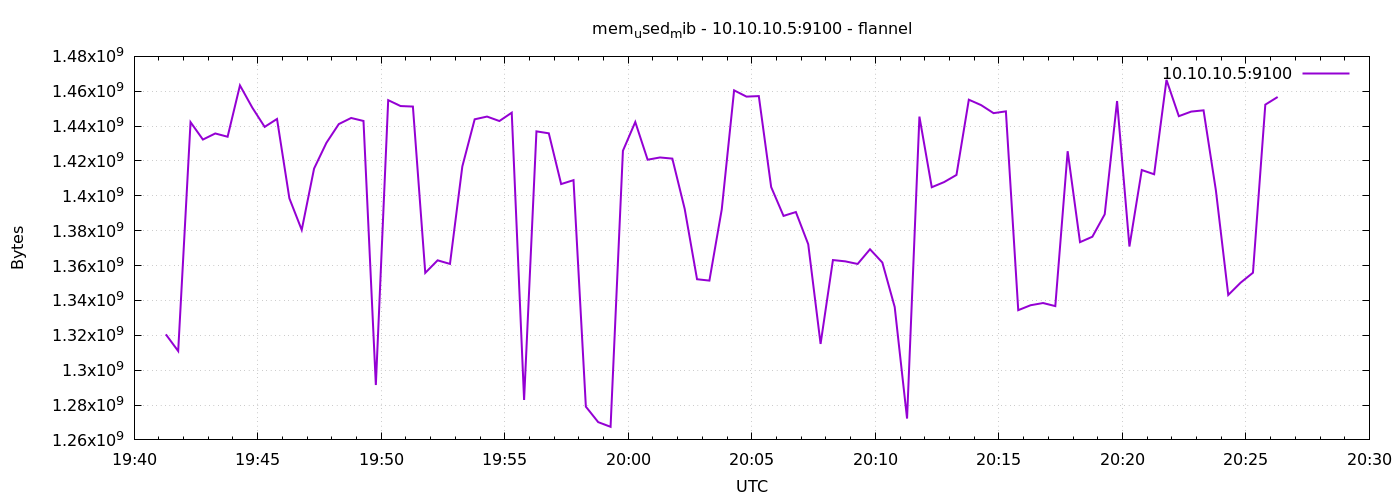

The table this chart was drawn from, first rows:
1791402077	1320542208
1791402107	1310949376
1791402137	1442275328
1791402167	1432285184
1791402197	1435779072
1791402227	1433903104
1791402257	1463353344
1791402287	1450590208
1791402317	1439559680
1791402347	1444098048
1791402377	1398575104
1791402407	1380450304
1791402437	1415643136
1791402467	1430425600
1791402497	1441161216
1791402527	1444667392
1791402557	1442955264
1791402587	1291464704
1791402617	1454882816
1791402647	1451507712
1791402677	1451216896
1791402707	1355812864
1791402737	1363009536
1791402767	1360945152
1791402797	1416843264
1791402827	1443905536
1791402857	1445474304
1791402887	1442918400
1791402917	1447698432
1791402947	1282916352
1791402977	1436987392
1791403007	1435869184
1791403037	1406750720
1791403067	1409007616
1791403097	1279066112
1791403127	1270173696
1791403157	1267499008
1791403187	1425850368
1791403217	1442361344
1791403247	1420722176
1791403277	1422016512
1791403307	1421361152
1791403337	1392504832
1791403367	1352163328
1791403397	1351380992
1791403427	1392197632
1791403457	1460502528
1791403487	1456926720
1791403517	1457221632
1791403547	1405034496
1791403577	1388503040
1791403607	1390710784
1791403637	1372237824
1791403667	1315061760
1791403697	1363169280
1791403727	1362419712
1791403757	1360924672
1791403787	1369354240
1791403817	1361747968
1791403847	1336238080
1791403877	1272238080
... 30 more rows
